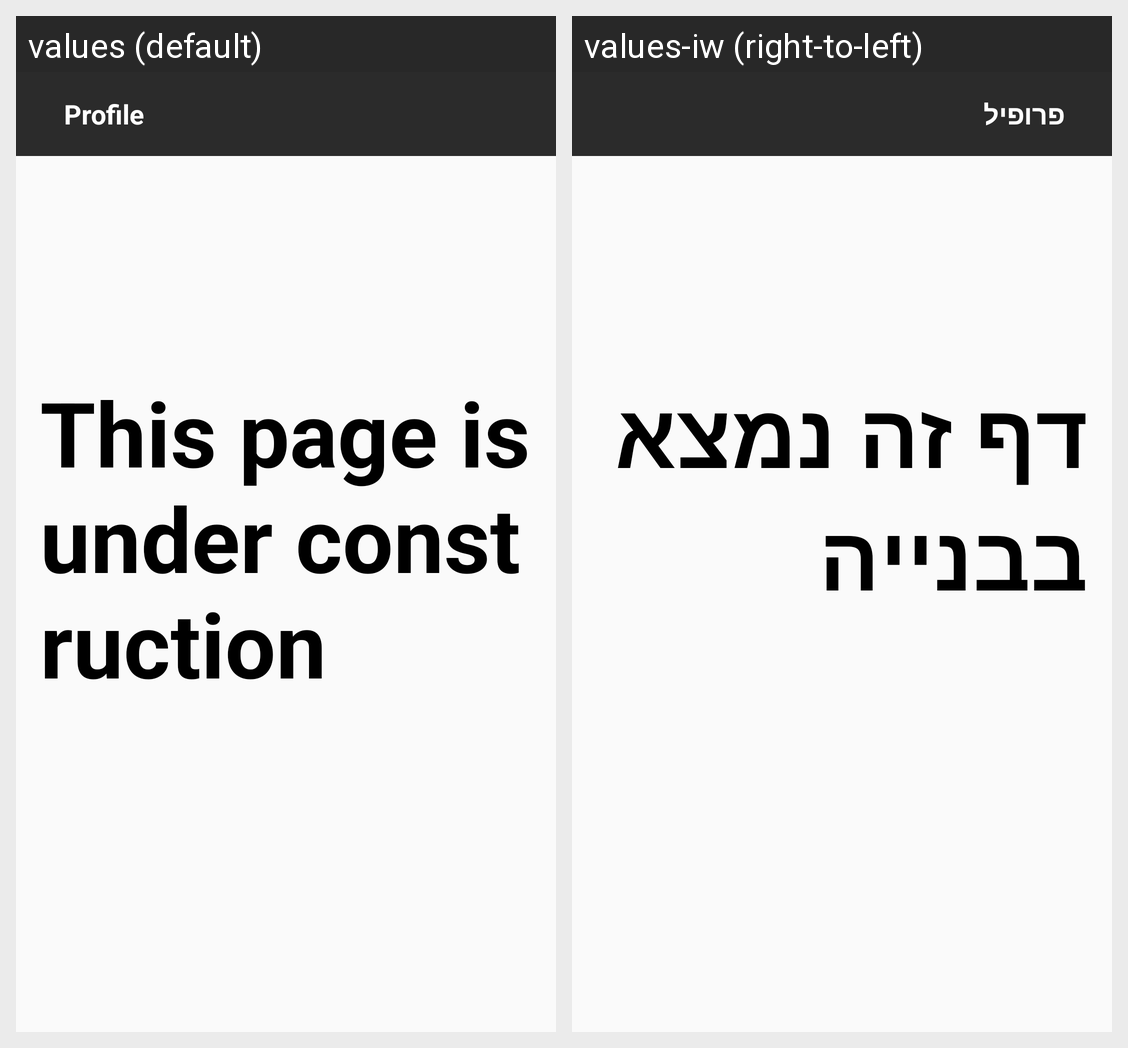

Strings drawn on this Android screen and how each of the app's shown locales translates them:
Android screen res/layout/activity_profile.xml rendered under 2 locales, left to right: values (default), values-iw (right-to-left). Device: Nexus 5 (rendered at 1080×1920; each locale shown at half size, 540×960, under a caption strip naming it); theme AppThemeToolBar.
Strings drawn on this screen, with the default value and each locale's value (text and hints the layout hard-codes, and strings that could not be matched under every locale, appear in the picture but are not listed):

Profile
  values: Profile
  values-iw: פרופיל

under_construction
  values: This page is under construction
  values-iw: דף זה נמצא בבנייה
